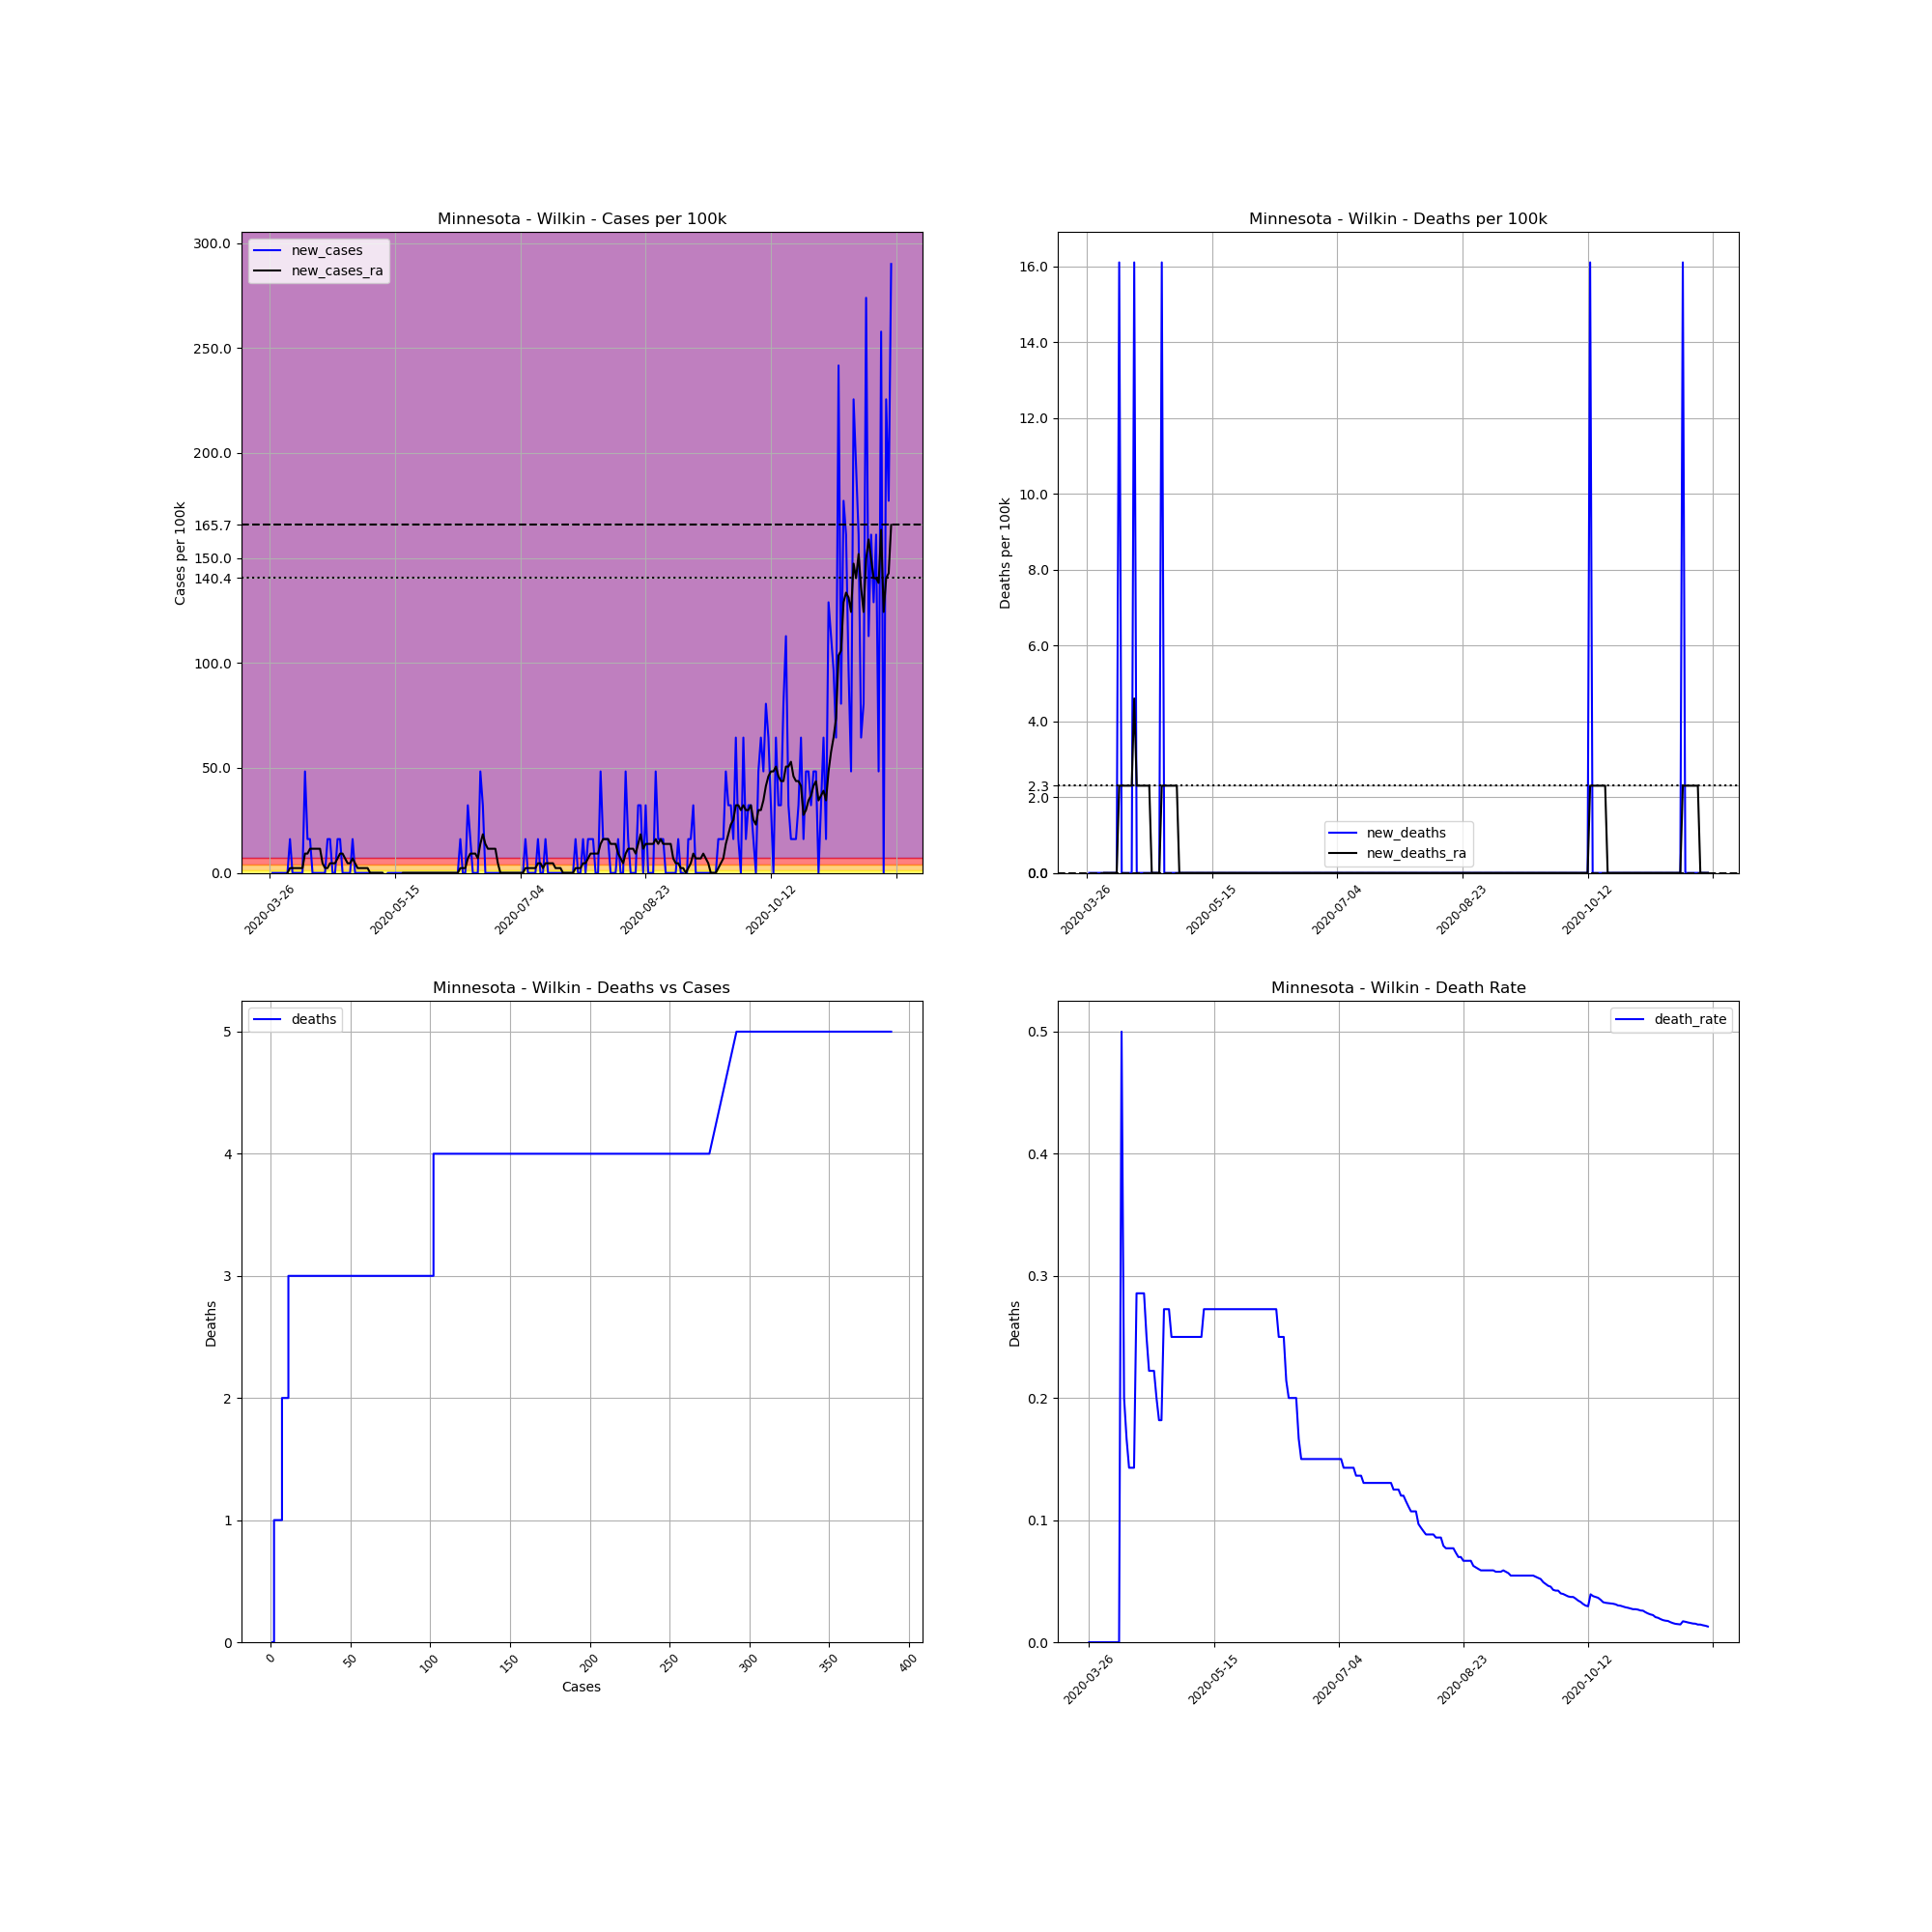

Values plotted in this chart, from the file beside it:
, date, county, state, fips, cases, deaths, COUNTY, STNAME, CTYNAME, POPESTIMATE2019, cases_per_100k, deaths_per_100k, death_rate, new_cases, new_deaths, new_cases_ra, new_deaths_ra
401584, 2020-03-26, Wilkin, Minnesota, 27167, 1, 0.0, 167, Minnesota, Wilkin, 6207, 16.11, 0.0, 0.0, , , , 
401585, 2020-03-27, Wilkin, Minnesota, 27167, 1, 0.0, 167, Minnesota, Wilkin, 6207, 16.11, 0.0, 0.0, 0.0, 0.0, , 
401586, 2020-03-28, Wilkin, Minnesota, 27167, 1, 0.0, 167, Minnesota, Wilkin, 6207, 16.11, 0.0, 0.0, 0.0, 0.0, , 
401587, 2020-03-29, Wilkin, Minnesota, 27167, 1, 0.0, 167, Minnesota, Wilkin, 6207, 16.11, 0.0, 0.0, 0.0, 0.0, , 
401588, 2020-03-30, Wilkin, Minnesota, 27167, 1, 0.0, 167, Minnesota, Wilkin, 6207, 16.11, 0.0, 0.0, 0.0, 0.0, , 
401589, 2020-03-31, Wilkin, Minnesota, 27167, 1, 0.0, 167, Minnesota, Wilkin, 6207, 16.11, 0.0, 0.0, 0.0, 0.0, , 
401590, 2020-04-01, Wilkin, Minnesota, 27167, 1, 0.0, 167, Minnesota, Wilkin, 6207, 16.11, 0.0, 0.0, 0.0, 0.0, , 
401591, 2020-04-02, Wilkin, Minnesota, 27167, 1, 0.0, 167, Minnesota, Wilkin, 6207, 16.11, 0.0, 0.0, 0.0, 0.0, 0.0, 0.0
401592, 2020-04-03, Wilkin, Minnesota, 27167, 2, 0.0, 167, Minnesota, Wilkin, 6207, 32.22, 0.0, 0.0, 16.11, 0.0, 2.302, 0.0
401593, 2020-04-04, Wilkin, Minnesota, 27167, 2, 0.0, 167, Minnesota, Wilkin, 6207, 32.22, 0.0, 0.0, 0.0, 0.0, 2.302, 0.0
401594, 2020-04-05, Wilkin, Minnesota, 27167, 2, 0.0, 167, Minnesota, Wilkin, 6207, 32.22, 0.0, 0.0, 0.0, 0.0, 2.302, 0.0
401595, 2020-04-06, Wilkin, Minnesota, 27167, 2, 0.0, 167, Minnesota, Wilkin, 6207, 32.22, 0.0, 0.0, 0.0, 0.0, 2.302, 0.0
401596, 2020-04-07, Wilkin, Minnesota, 27167, 2, 0.0, 167, Minnesota, Wilkin, 6207, 32.22, 0.0, 0.0, 0.0, 0.0, 2.302, 0.0
401597, 2020-04-08, Wilkin, Minnesota, 27167, 2, 1.0, 167, Minnesota, Wilkin, 6207, 32.22, 16.11, 0.5, 0.0, 16.11, 2.302, 2.302
401598, 2020-04-09, Wilkin, Minnesota, 27167, 5, 1.0, 167, Minnesota, Wilkin, 6207, 80.55, 16.11, 0.2, 48.33, 0.0, 9.206, 2.302
401599, 2020-04-10, Wilkin, Minnesota, 27167, 6, 1.0, 167, Minnesota, Wilkin, 6207, 96.67, 16.11, 0.1667, 16.11, 0.0, 9.206, 2.302
401600, 2020-04-11, Wilkin, Minnesota, 27167, 7, 1.0, 167, Minnesota, Wilkin, 6207, 112.8, 16.11, 0.1429, 16.11, 0.0, 11.51, 2.302
401601, 2020-04-12, Wilkin, Minnesota, 27167, 7, 1.0, 167, Minnesota, Wilkin, 6207, 112.8, 16.11, 0.1429, 0.0, 0.0, 11.51, 2.302
401602, 2020-04-13, Wilkin, Minnesota, 27167, 7, 1.0, 167, Minnesota, Wilkin, 6207, 112.8, 16.11, 0.1429, 0.0, 0.0, 11.51, 2.302
401603, 2020-04-14, Wilkin, Minnesota, 27167, 7, 2.0, 167, Minnesota, Wilkin, 6207, 112.8, 32.22, 0.2857, 0.0, 16.11, 11.51, 4.603
401604, 2020-04-15, Wilkin, Minnesota, 27167, 7, 2.0, 167, Minnesota, Wilkin, 6207, 112.8, 32.22, 0.2857, 0.0, 0.0, 11.51, 2.302
401605, 2020-04-16, Wilkin, Minnesota, 27167, 7, 2.0, 167, Minnesota, Wilkin, 6207, 112.8, 32.22, 0.2857, 0.0, 0.0, 4.603, 2.302
401606, 2020-04-17, Wilkin, Minnesota, 27167, 7, 2.0, 167, Minnesota, Wilkin, 6207, 112.8, 32.22, 0.2857, 0.0, 0.0, 2.302, 2.302
401607, 2020-04-18, Wilkin, Minnesota, 27167, 8, 2.0, 167, Minnesota, Wilkin, 6207, 128.9, 32.22, 0.25, 16.11, 0.0, 2.302, 2.302
401608, 2020-04-19, Wilkin, Minnesota, 27167, 9, 2.0, 167, Minnesota, Wilkin, 6207, 145, 32.22, 0.2222, 16.11, 0.0, 4.603, 2.302
401609, 2020-04-20, Wilkin, Minnesota, 27167, 9, 2.0, 167, Minnesota, Wilkin, 6207, 145, 32.22, 0.2222, 0.0, 0.0, 4.603, 2.302
401610, 2020-04-21, Wilkin, Minnesota, 27167, 9, 2.0, 167, Minnesota, Wilkin, 6207, 145, 32.22, 0.2222, 0.0, 0.0, 4.603, 0.0
401611, 2020-04-22, Wilkin, Minnesota, 27167, 10, 2.0, 167, Minnesota, Wilkin, 6207, 161.1, 32.22, 0.2, 16.11, 0.0, 6.905, 0.0
401612, 2020-04-23, Wilkin, Minnesota, 27167, 11, 2.0, 167, Minnesota, Wilkin, 6207, 177.2, 32.22, 0.1818, 16.11, 0.0, 9.206, 0.0
401613, 2020-04-24, Wilkin, Minnesota, 27167, 11, 2.0, 167, Minnesota, Wilkin, 6207, 177.2, 32.22, 0.1818, 0.0, 0.0, 9.206, 0.0
401614, 2020-04-25, Wilkin, Minnesota, 27167, 11, 3.0, 167, Minnesota, Wilkin, 6207, 177.2, 48.33, 0.2727, 0.0, 16.11, 6.905, 2.302
401615, 2020-04-26, Wilkin, Minnesota, 27167, 11, 3.0, 167, Minnesota, Wilkin, 6207, 177.2, 48.33, 0.2727, 0.0, 0.0, 4.603, 2.302
401616, 2020-04-27, Wilkin, Minnesota, 27167, 11, 3.0, 167, Minnesota, Wilkin, 6207, 177.2, 48.33, 0.2727, 0.0, 0.0, 4.603, 2.302
401617, 2020-04-28, Wilkin, Minnesota, 27167, 12, 3.0, 167, Minnesota, Wilkin, 6207, 193.3, 48.33, 0.25, 16.11, 0.0, 6.905, 2.302
401618, 2020-04-29, Wilkin, Minnesota, 27167, 12, 3.0, 167, Minnesota, Wilkin, 6207, 193.3, 48.33, 0.25, 0.0, 0.0, 4.603, 2.302
401619, 2020-04-30, Wilkin, Minnesota, 27167, 12, 3.0, 167, Minnesota, Wilkin, 6207, 193.3, 48.33, 0.25, 0.0, 0.0, 2.302, 2.302
401620, 2020-05-01, Wilkin, Minnesota, 27167, 12, 3.0, 167, Minnesota, Wilkin, 6207, 193.3, 48.33, 0.25, 0.0, 0.0, 2.302, 2.302
401621, 2020-05-02, Wilkin, Minnesota, 27167, 12, 3.0, 167, Minnesota, Wilkin, 6207, 193.3, 48.33, 0.25, 0.0, 0.0, 2.302, 0.0
401622, 2020-05-03, Wilkin, Minnesota, 27167, 12, 3.0, 167, Minnesota, Wilkin, 6207, 193.3, 48.33, 0.25, 0.0, 0.0, 2.302, 0.0
401623, 2020-05-04, Wilkin, Minnesota, 27167, 12, 3.0, 167, Minnesota, Wilkin, 6207, 193.3, 48.33, 0.25, 0.0, 0.0, 2.302, 0.0
401624, 2020-05-05, Wilkin, Minnesota, 27167, 12, 3.0, 167, Minnesota, Wilkin, 6207, 193.3, 48.33, 0.25, 0.0, 0.0, 0.0, 0.0
401625, 2020-05-06, Wilkin, Minnesota, 27167, 12, 3.0, 167, Minnesota, Wilkin, 6207, 193.3, 48.33, 0.25, 0.0, 0.0, 0.0, 0.0
401626, 2020-05-07, Wilkin, Minnesota, 27167, 12, 3.0, 167, Minnesota, Wilkin, 6207, 193.3, 48.33, 0.25, 0.0, 0.0, 0.0, 0.0
401627, 2020-05-08, Wilkin, Minnesota, 27167, 12, 3.0, 167, Minnesota, Wilkin, 6207, 193.3, 48.33, 0.25, 0.0, 0.0, 0.0, 0.0
401628, 2020-05-09, Wilkin, Minnesota, 27167, 12, 3.0, 167, Minnesota, Wilkin, 6207, 193.3, 48.33, 0.25, 0.0, 0.0, 0.0, 0.0
401629, 2020-05-10, Wilkin, Minnesota, 27167, 12, 3.0, 167, Minnesota, Wilkin, 6207, 193.3, 48.33, 0.25, 0.0, 0.0, 0.0, 0.0
401630, 2020-05-11, Wilkin, Minnesota, 27167, 11, 3.0, 167, Minnesota, Wilkin, 6207, 177.2, 48.33, 0.2727, -16.11, 0.0, -2.302, 0.0
401631, 2020-05-12, Wilkin, Minnesota, 27167, 11, 3.0, 167, Minnesota, Wilkin, 6207, 177.2, 48.33, 0.2727, 0.0, 0.0, -2.302, 0.0
401632, 2020-05-13, Wilkin, Minnesota, 27167, 11, 3.0, 167, Minnesota, Wilkin, 6207, 177.2, 48.33, 0.2727, 0.0, 0.0, -2.302, 0.0
401633, 2020-05-14, Wilkin, Minnesota, 27167, 11, 3.0, 167, Minnesota, Wilkin, 6207, 177.2, 48.33, 0.2727, 0.0, 0.0, -2.302, 0.0
401634, 2020-05-15, Wilkin, Minnesota, 27167, 11, 3.0, 167, Minnesota, Wilkin, 6207, 177.2, 48.33, 0.2727, 0.0, 0.0, -2.302, 0.0
401635, 2020-05-16, Wilkin, Minnesota, 27167, 11, 3.0, 167, Minnesota, Wilkin, 6207, 177.2, 48.33, 0.2727, 0.0, 0.0, -2.302, 0.0
401636, 2020-05-17, Wilkin, Minnesota, 27167, 11, 3.0, 167, Minnesota, Wilkin, 6207, 177.2, 48.33, 0.2727, 0.0, 0.0, -2.302, 0.0
401637, 2020-05-18, Wilkin, Minnesota, 27167, 11, 3.0, 167, Minnesota, Wilkin, 6207, 177.2, 48.33, 0.2727, 0.0, 0.0, 0.0, 0.0
401638, 2020-05-19, Wilkin, Minnesota, 27167, 11, 3.0, 167, Minnesota, Wilkin, 6207, 177.2, 48.33, 0.2727, 0.0, 0.0, 0.0, 0.0
401639, 2020-05-20, Wilkin, Minnesota, 27167, 11, 3.0, 167, Minnesota, Wilkin, 6207, 177.2, 48.33, 0.2727, 0.0, 0.0, 0.0, 0.0
401640, 2020-05-21, Wilkin, Minnesota, 27167, 11, 3.0, 167, Minnesota, Wilkin, 6207, 177.2, 48.33, 0.2727, 0.0, 0.0, 0.0, 0.0
401641, 2020-05-22, Wilkin, Minnesota, 27167, 11, 3.0, 167, Minnesota, Wilkin, 6207, 177.2, 48.33, 0.2727, 0.0, 0.0, 0.0, 0.0
401642, 2020-05-23, Wilkin, Minnesota, 27167, 11, 3.0, 167, Minnesota, Wilkin, 6207, 177.2, 48.33, 0.2727, 0.0, 0.0, 0.0, 0.0
401643, 2020-05-24, Wilkin, Minnesota, 27167, 11, 3.0, 167, Minnesota, Wilkin, 6207, 177.2, 48.33, 0.2727, 0.0, 0.0, 0.0, 0.0
... 189 more rows
